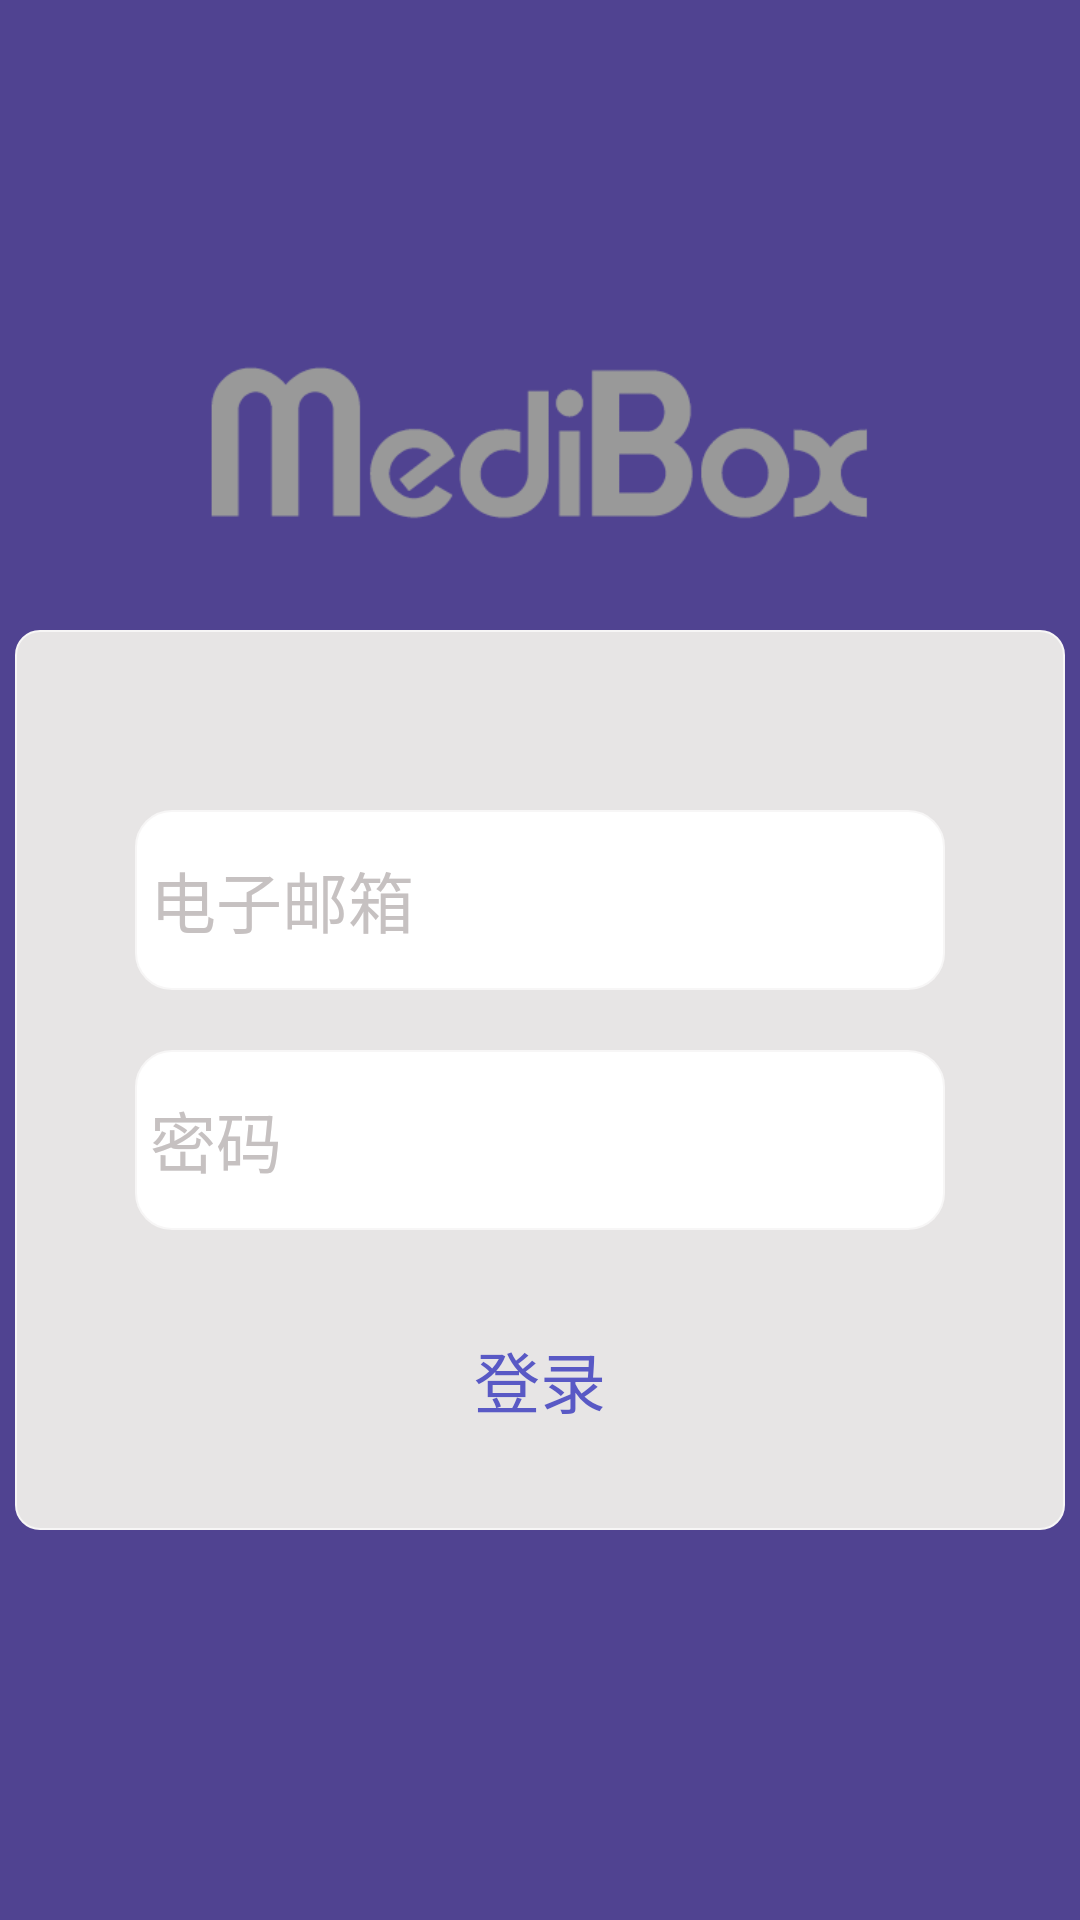

Reconstruct the res/layout file that produces this screen, plus the resources it refers to.
<!-- AndroidManifest.xml: application theme AppTheme -->
<!-- res/layout/activity_login.xml -->
<?xml version="1.0" encoding="utf-8"?>
<LinearLayout xmlns:android="http://schemas.android.com/apk/res/android"
    xmlns:app="http://schemas.android.com/apk/res-auto"
    xmlns:tools="http://schemas.android.com/tools"
    android:layout_width="match_parent"
    android:layout_height="match_parent"
    android:background="@mipmap/bgc_an"
    android:gravity="center"
    android:orientation="vertical"
    tools:context="com.app.medibox.UI.MainActivity">

    <RelativeLayout
        android:layout_width="350dp"
        android:layout_height="300dp"
        android:layout_marginTop="80dp"
        android:background="@drawable/buttonstyle_gray">

        <EditText
            android:id="@+id/btn_register"
            android:layout_width="match_parent"
            android:layout_height="60dp"
            android:layout_alignParentBottom="true"
            android:layout_marginBottom="180dp"
            android:layout_marginLeft="40dp"
            android:layout_marginRight="40dp"
            android:background="@drawable/buttonstyleblack"
            android:padding="5dp"
            android:hint="电子邮箱"
            android:textColorHint="#c6c1c1"
            android:textColor="#c6c1c1"
            android:textSize="22sp" />

        <EditText
            android:id="@+id/et_pass"
            android:layout_width="match_parent"
            android:layout_height="60dp"
            android:layout_alignParentBottom="true"
            android:layout_marginBottom="100dp"
            android:layout_marginLeft="40dp"
            android:layout_marginRight="40dp"
            android:background="@drawable/buttonstyleblack"
            android:padding="5dp"
            android:inputType="textPassword"
            android:hint="密码"
            android:textColorHint="#c6c1c1"
            android:textColor="#c6c1c1"
            android:textSize="22sp" />

        <TextView
            android:id="@+id/btn_login"
            android:layout_width="match_parent"
            android:layout_height="40dp"
            android:layout_alignParentBottom="true"
            android:layout_marginBottom="30dp"
            android:layout_marginLeft="100dp"
            android:layout_marginRight="100dp"
            android:background="#e7e5e5"
            android:gravity="center"
            android:padding="2dp"
            android:text="登录"
            android:textColor="#5959c5"
            android:textSize="22sp" />
    </RelativeLayout>
</LinearLayout>
<!-- resources referenced by this layout -->
<resources>
  <!-- drawable buttonstyle_gray (drawable) -->
  <?xml version="1.0" encoding="utf-8"?>
  <shape xmlns:android="http://schemas.android.com/apk/res/android"
      android:shape="rectangle">
      
      <solid android:color="#e7e5e5" />
      
      
      <corners android:radius="8dip" />
      
      <stroke android:width="2px" android:color="#f7f6f6" />
  </shape>
  <!-- drawable buttonstyleblack (drawable) -->
  <?xml version="1.0" encoding="utf-8"?>
  <shape xmlns:android="http://schemas.android.com/apk/res/android"
      android:shape="rectangle">
      
      <solid android:color="#ffffff" />
      
      
      <corners android:radius="12dip" />
      
      <stroke android:width="2px" android:color="#f7f6f6" />
  </shape>
  <!-- mipmap bgc_an: png bitmap (mipmap-mdpi, 13483 bytes) -->
  <style name="AppTheme" parent="Theme.AppCompat.Light.NoActionBar">
          
          <item name="colorPrimary">@color/colorPrimary</item>
          <item name="colorPrimaryDark">@color/colorPrimaryDark</item>
          <item name="colorAccent">@color/colorAccent</item>
      </style>
  <color name="colorPrimary">#3F51B5</color>
  <color name="colorPrimaryDark">#303F9F</color>
  <color name="colorAccent">#FF4081</color>
</resources>
